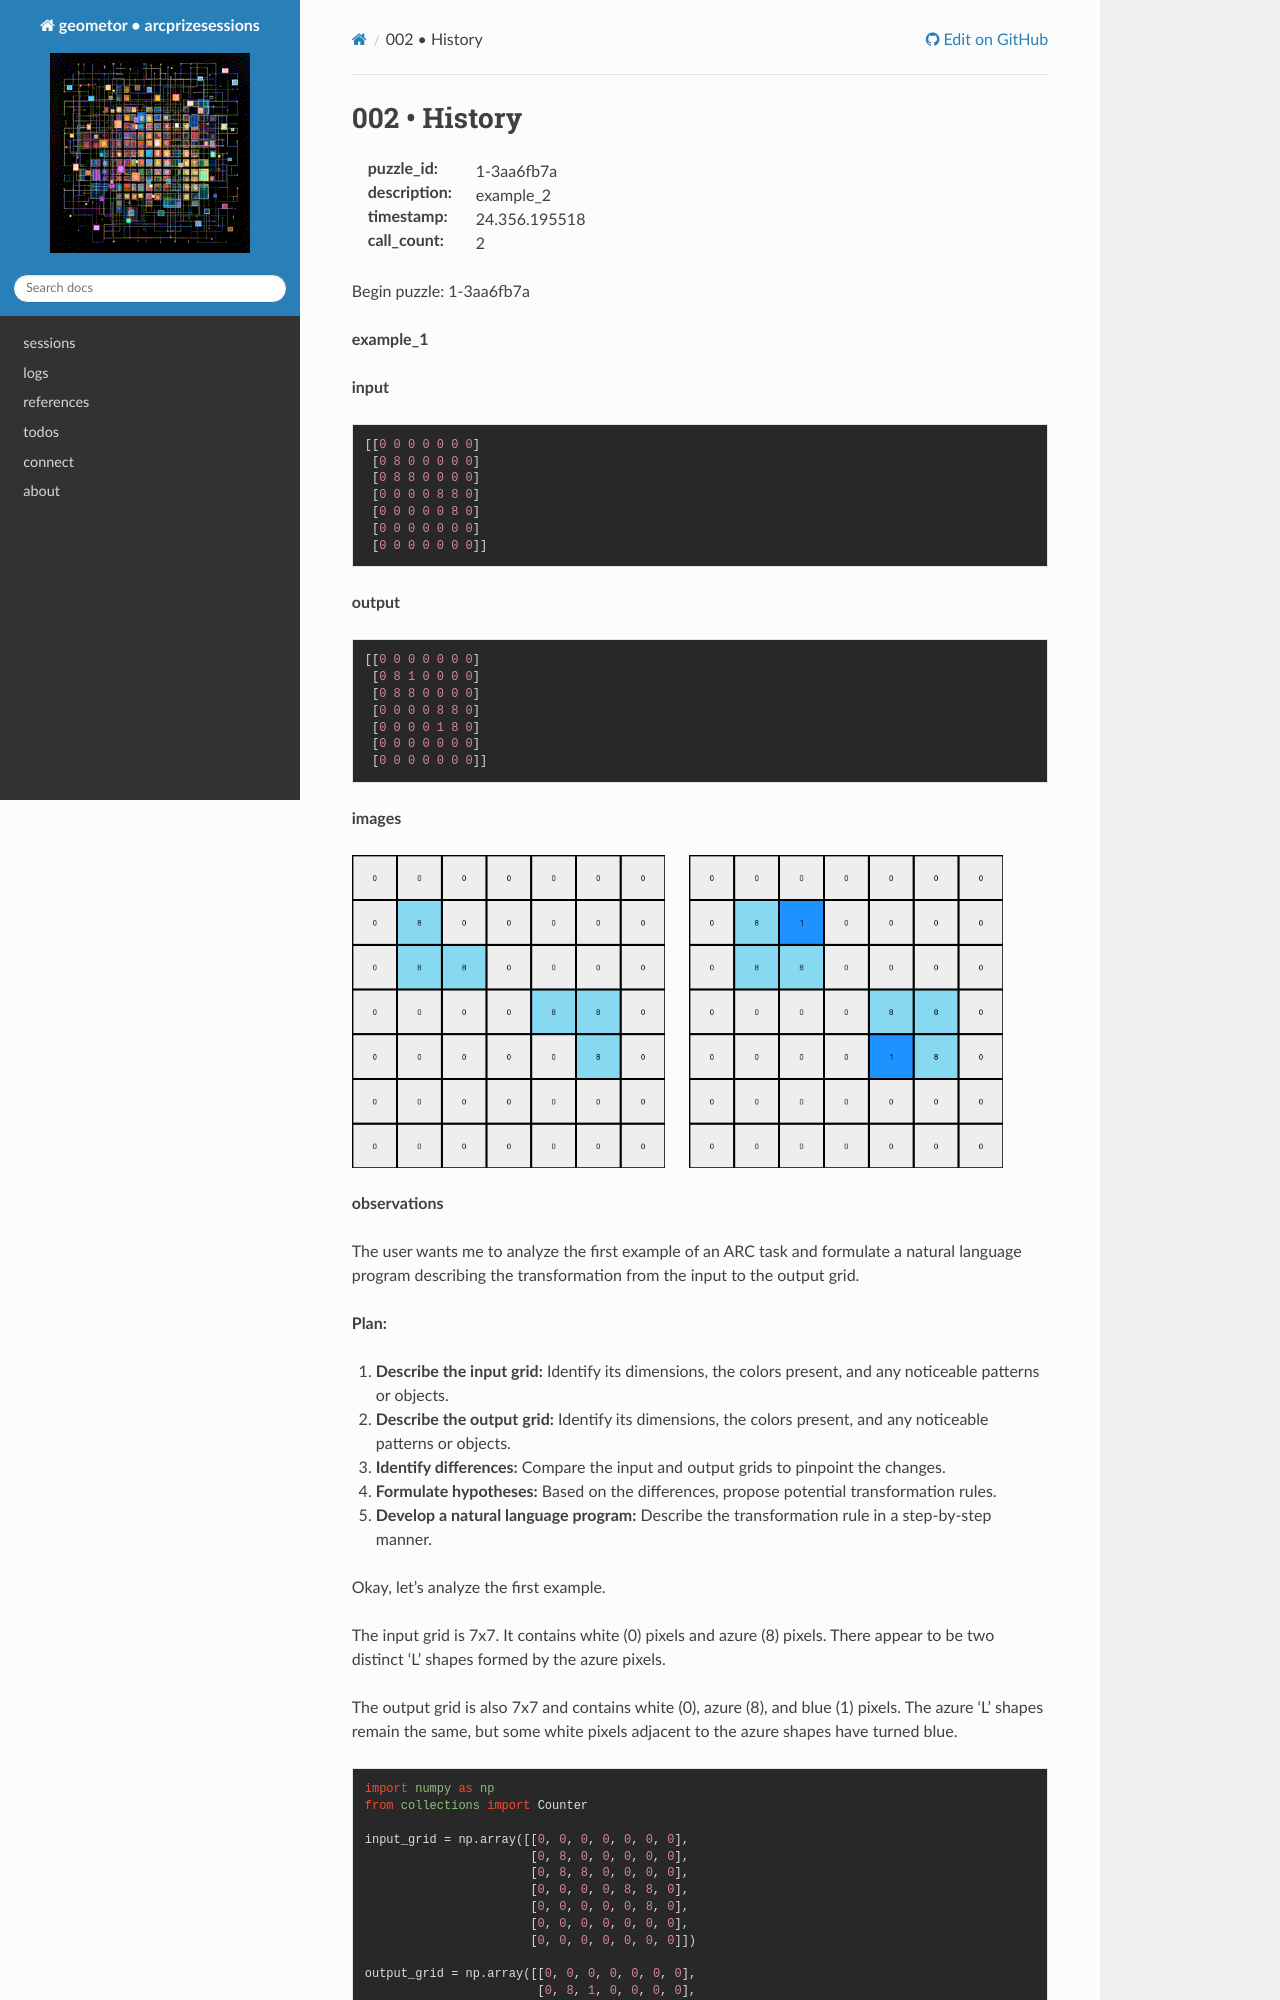

repository: geometor/arcprizesessions · page: sessions/24.356.195518/1-3aa6fb7a/002-history/index.html · generator: sphinx

002 • History
=============

:puzzle_id: 1-3aa6fb7a
:description: example_2
:timestamp: 24.356.195518
:call_count: 2






Begin puzzle: 1-3aa6fb7a






**example_1**

**input**

.. code-block::

   [[0 0 0 0 0 0 0]
    [0 8 0 0 0 0 0]
    [0 8 8 0 0 0 0]
    [0 0 0 0 8 8 0]
    [0 0 0 0 0 8 0]
    [0 0 0 0 0 0 0]
    [0 0 0 0 0 0 0]]

**output**

.. code-block::

   [[0 0 0 0 0 0 0]
    [0 8 1 0 0 0 0]
    [0 8 8 0 0 0 0]
    [0 0 0 0 8 8 0]
    [0 0 0 0 1 8 0]
    [0 0 0 0 0 0 0]
    [0 0 0 0 0 0 0]]

**images**





.. image:: _images/000-example_1_input.png
   :align: left
   :width: 45%




.. image:: _images/000-example_1_output.png
   :align: left
   :width: 45%





**observations**






The user wants me to analyze the first example of an ARC task and formulate a natural language program describing the transformation from the input to the output grid.

**Plan:**


#. **Describe the input grid:** Identify its dimensions, the colors present, and any noticeable patterns or objects.
#. **Describe the output grid:** Identify its dimensions, the colors present, and any noticeable patterns or objects.
#. **Identify differences:** Compare the input and output grids to pinpoint the changes.
#. **Formulate hypotheses:** Based on the differences, propose potential transformation rules.
#. **Develop a natural language program:** Describe the transformation rule in a step-by-step manner.






Okay, let's analyze the first example.

The input grid is 7x7. It contains white (0) pixels and azure (8) pixels. There appear to be two distinct 'L' shapes formed by the azure pixels.

The output grid is also 7x7 and contains white (0), azure (8), and blue (1) pixels. The azure 'L' shapes remain the same, but some white pixels adjacent to the azure shapes have turned blue.

.. code-block:: python

   import numpy as np
   from collections import Counter

   input_grid = np.array([[0, 0, 0, 0, 0, 0, 0],
                          [0, 8, 0, 0, 0, 0, 0],
                          [0, 8, 8, 0, 0, 0, 0],
                          [0, 0, 0, 0, 8, 8, 0],
                          [0, 0, 0, 0, 0, 8, 0],
                          [0, 0, 0, 0, 0, 0, 0],
                          [0, 0, 0, 0, 0, 0, 0]])
